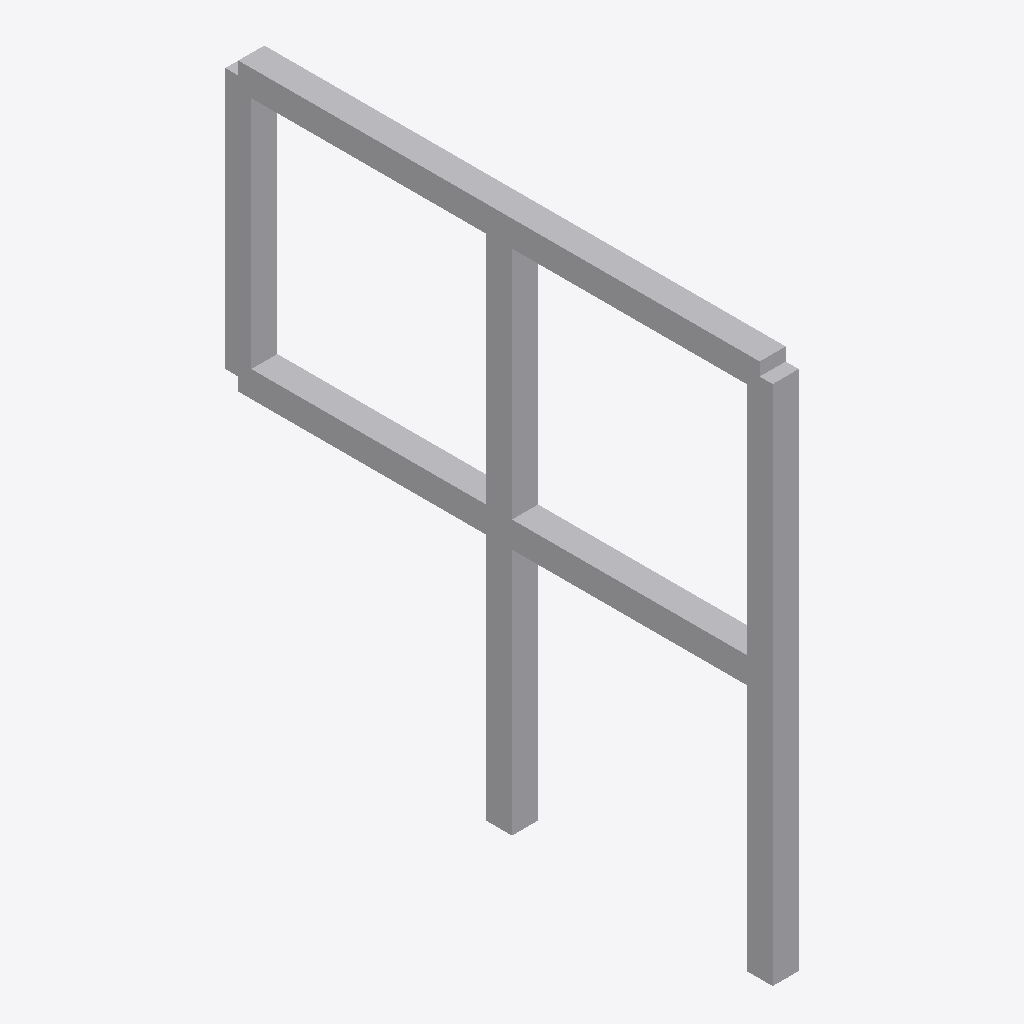
Isometric view of an IFC building model (IFC-SPF (STEP), schema IFC4, length unit millimetre), seen from the south-west, elements coloured by IFC class: 1 other element (light grey).
Extent 0.1 m × 2.1 m × 2.0 m (x, y, z). Elements (1): 1 IfcBuildingElementProxy.

HEADER;
FILE_DESCRIPTION(('ViewDefinition [notYetAssigned]','Comment [manual creation of example file]'),'2;1');
FILE_NAME('IfcBuildingElementProxy_Tessellation.ifc','2012-07-04T18:00:00',('Thomas Liebich'),('buildingSMART International'),'IFC text editor','IFC text editor','reference file created for the IFC4 specificatio');
FILE_SCHEMA(('IFC4'));
ENDSEC;
DATA;
#100=IFCPROJECT('0xScRe4drECQ4DMSqUjd6d',#110,'proxy with tessellation',$,$,$,$,(#201),#301);
#500=IFCBUILDING('2FCZDorxHDT8NI01kdXi8P',$,'Test Building',$,$,#511,$,$,.ELEMENT.,$,$,$);
#1000=IFCBUILDINGELEMENTPROXY('1kTvXnbbzCWw8lcMd1dR4o',$,'P-1','sample proxy',$,#1001,#1010,$,$);
ENDSEC;
